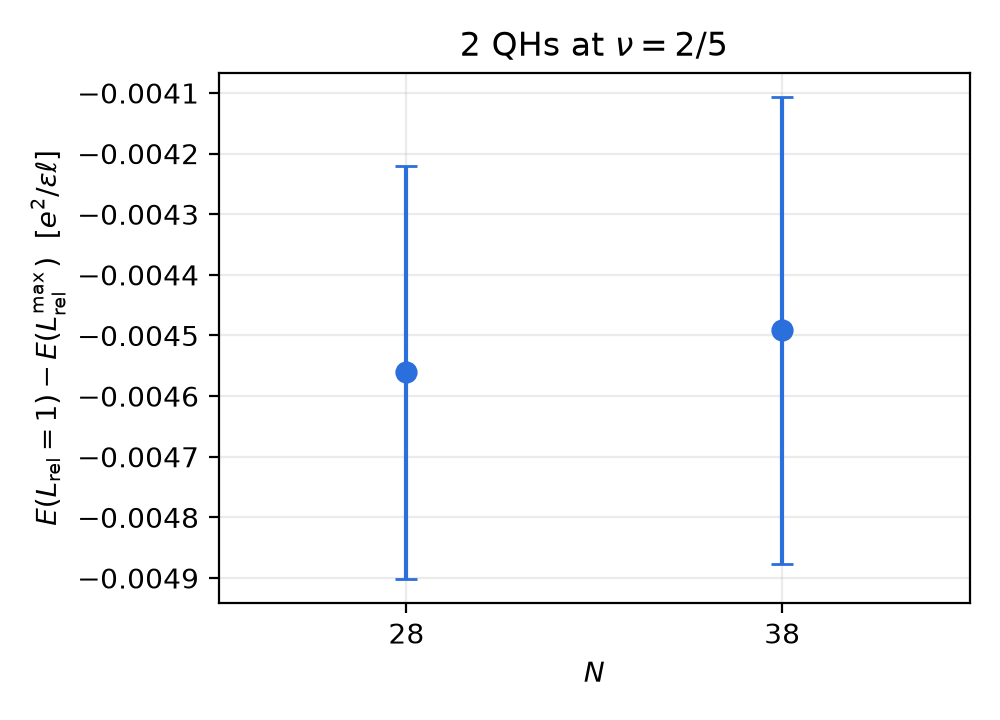

Data behind this chart, as committed beside it:
N, L_max, E(L=1)-E(L_max), error
28, 15, -4.560932e-03, 3.405325e-04
38, 19, -4.491554e-03, 3.852894e-04
